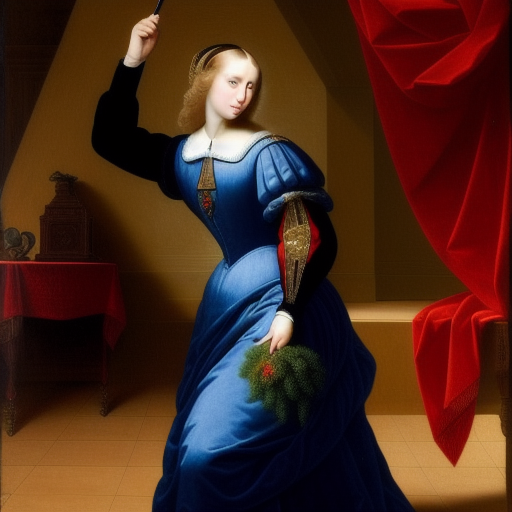
Generation parameters embedded in this image by AUTOMATIC1111 Stable Diffusion web UI or a fork of it (Forge, ...) (PNG 'parameters' text chunk):
masterpiece,distinct,highres,high_quality
Negative prompt: nsfw,blurry,Lowres
Steps: 20, Sampler: Euler a, CFG scale: 7, Seed: 1120983505, Size: 512x512, Model hash: e04b020012, Model: rpg_V4, ControlNet Enabled: True, ControlNet Preprocessor: none, ControlNet Model: control_v11p_sd15_openpose [cab727d4], ControlNet Weight: 1, ControlNet Starting Step: 0, ControlNet Ending Step: 1, ControlNet Resize Mode: Crop and Resize, ControlNet Pixel Perfect: False, ControlNet Control Mode: Balanced, ControlNet Preprocessor Parameters: "(512, 64, 64)"